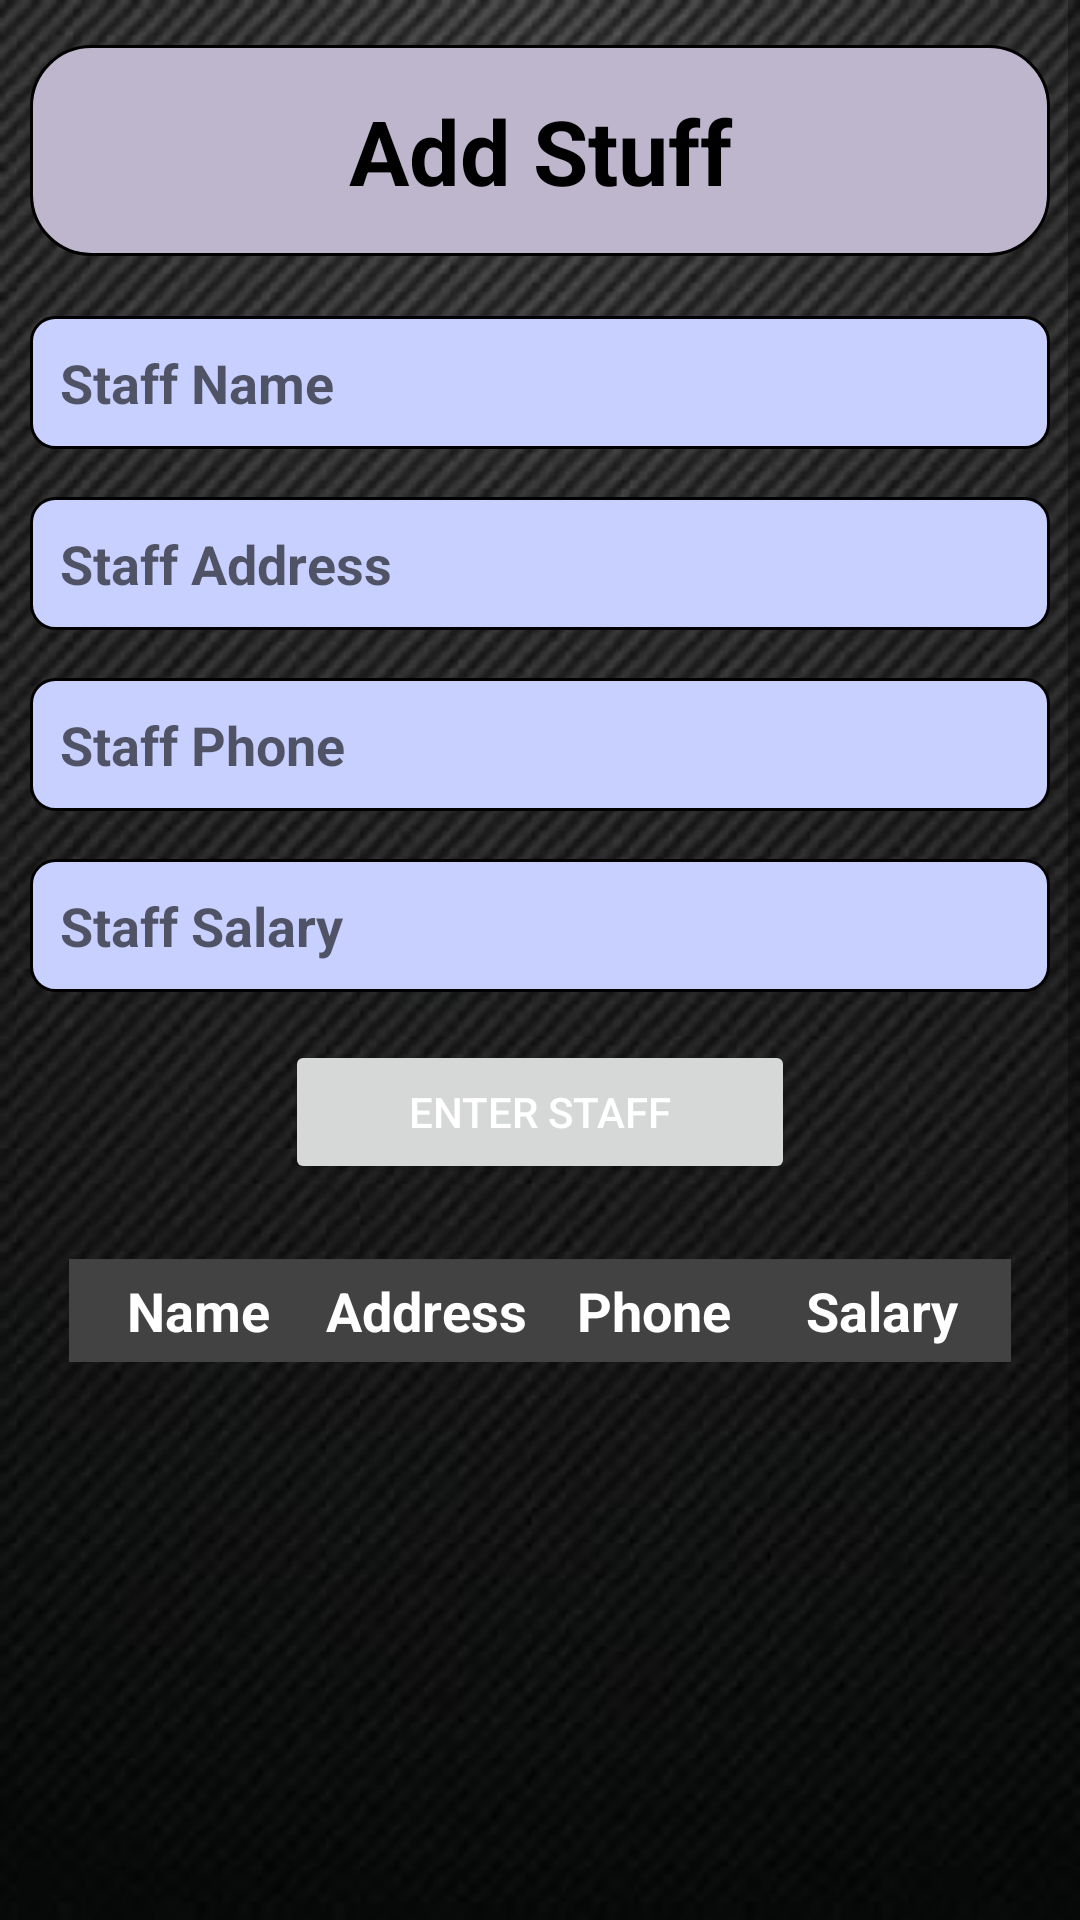

Layout XML and referenced resources for this Android screen:
<!-- AndroidManifest.xml: application theme Theme.LoginAndSignUp -->
<!-- res/layout/fragment_stuff_.xml -->
<?xml version="1.0" encoding="utf-8"?>
<RelativeLayout xmlns:android="http://schemas.android.com/apk/res/android"
    xmlns:tools="http://schemas.android.com/tools"
    android:layout_width="match_parent"
    android:layout_height="match_parent"
    android:padding="0dp"
    android:background="@drawable/dark_bg_img"
    tools:context=".View.Fragments.StuffFragment">

    <ScrollView
        android:layout_width="match_parent"
        android:layout_height="wrap_content"
        android:padding="0dp">


        <LinearLayout
            android:layout_width="match_parent"
            android:layout_height="wrap_content"
            android:layout_alignParentStart="true"
            android:layout_alignParentEnd="true"
            android:layout_alignParentBottom="true"
            android:layout_marginStart="10dp"
            android:layout_marginTop="15dp"
            android:layout_marginEnd="10dp"
            android:layout_marginBottom="190dp"
            android:orientation="vertical">


            <TextView
                android:layout_width="match_parent"
                android:layout_height="wrap_content"
                android:layout_marginTop="0dp"
                android:layout_marginBottom="20dp"
                android:background="@drawable/edt_radius"
                android:gravity="center_horizontal"
                android:padding="15dp"
                android:text="Add Stuff"
                android:textColor="@color/black"
                android:textSize="30sp"
                android:textStyle="bold" />

            <EditText
                android:id="@+id/editTextStaffName"
                android:layout_width="match_parent"
                android:layout_height="wrap_content"
                android:layout_marginBottom="16dp"
                android:background="@drawable/edit_text_background"
                android:hint="Staff Name"
                android:inputType="text"
                android:padding="10dp"
                android:textStyle="bold" />

            <EditText
                android:id="@+id/editTextStaffAddress"
                android:layout_width="match_parent"
                android:layout_height="wrap_content"
                android:layout_marginBottom="16dp"
                android:background="@drawable/edit_text_background"
                android:hint="Staff Address"
                android:inputType="text"
                android:padding="10dp"
                android:textStyle="bold" />

            <EditText
                android:id="@+id/editTextStaffPhone"
                android:layout_width="match_parent"
                android:layout_height="wrap_content"
                android:layout_marginBottom="16dp"
                android:background="@drawable/edit_text_background"
                android:hint="Staff Phone"
                android:inputType="phone"
                android:padding="10dp"
                android:textStyle="bold" />

            <EditText
                android:id="@+id/editTextStaffSalary"
                android:layout_width="match_parent"
                android:layout_height="wrap_content"
                android:layout_marginBottom="16dp"
                android:background="@drawable/edit_text_background"
                android:hint="Staff Salary"
                android:inputType="numberDecimal"
                android:padding="10dp"
                android:textStyle="bold" />


            <Button
                android:id="@+id/buttonInsertStaff"
                android:layout_width="170dp"
                android:layout_height="wrap_content"
                android:layout_gravity="center_horizontal"
                android:text="Enter Staff"
                android:textAlignment="center"
                android:textColor="@color/white" />






            <LinearLayout
                android:id="@+id/headerLayout"
                android:layout_width="match_parent"
                android:layout_height="wrap_content"
                android:layout_alignParentTop="true"
                android:layout_alignParentEnd="true"
                android:layout_marginTop="25dp"
                android:background="@color/cardview_dark_background"
                android:gravity="center_vertical"
                android:orientation="horizontal"
                android:padding="5dp"
                android:paddingTop="100dp"
                android:layout_marginStart="13dp"
                android:layout_marginEnd="13dp">

                <TextView
                    android:id="@+id/textViewStaffName"
                    android:layout_width="43dp"
                    android:layout_height="wrap_content"
                    android:layout_weight="1"
                    android:gravity="center"
                    android:text="Name"
                    android:textColor="@android:color/white"
                    android:textSize="18sp"

                    android:textStyle="bold" />

                <TextView
                    android:id="@+id/textViewStaffAddress"
                    android:layout_width="43dp"
                    android:layout_height="wrap_content"
                    android:layout_weight="1"
                    android:gravity="center"
                    android:text="Address"
                    android:textColor="@android:color/white"
                    android:textSize="18sp"

                    android:textStyle="bold" />

                <TextView
                    android:id="@+id/textViewStaffPhone"
                    android:layout_width="43dp"
                    android:layout_height="wrap_content"
                    android:layout_weight="1"
                    android:gravity="center"
                    android:text="Phone"

                    android:textColor="@android:color/white"
                    android:textSize="18sp"
                    android:textStyle="bold" />


                <TextView
                    android:id="@+id/textViewStaffSalary"
                    android:layout_width="43dp"
                    android:layout_height="wrap_content"
                    android:layout_weight="1"
                    android:gravity="center"
                    android:text="Salary"

                    android:textColor="@android:color/white"
                    android:textSize="18sp"
                    android:textStyle="bold" />



            </LinearLayout>

            <androidx.recyclerview.widget.RecyclerView
                android:id="@+id/recyclerViewsss"
                android:layout_width="match_parent"
                android:layout_height="265dp"
                android:layout_below="@id/headerLayout"
                android:layout_alignParentEnd="true"
                android:layout_alignParentBottom="true"
                android:layout_centerHorizontal="true"
                android:layout_marginStart="14dp"
                android:layout_marginTop="0dp"
                android:layout_marginEnd="14dp"
                android:layout_marginBottom="0dp"
                android:padding="0dp" />

            <LinearLayout
                android:layout_width="wrap_content"
                android:layout_height="wrap_content"
                android:layout_alignParentBottom="true"
                android:layout_centerHorizontal="true"
                android:layout_marginBottom="20dp"
                android:orientation="horizontal">


            </LinearLayout>

            <LinearLayout
                android:layout_width="wrap_content"
                android:layout_height="wrap_content"
                android:layout_gravity="center_horizontal"
                android:orientation="horizontal"
                android:layout_marginBottom="30dp"
                android:layout_marginTop="0dp">

                <Button
                    android:id="@+id/deleteButton_s"
                    android:layout_width="wrap_content"
                    android:layout_height="wrap_content"
                    android:text="Delete" />

                <Button
                    android:id="@+id/updateButton_s"
                    android:layout_width="wrap_content"
                    android:layout_height="wrap_content"
                    android:layout_marginStart="10dp"
                    android:text="Update" />
            </LinearLayout>


        </LinearLayout>


    </ScrollView>
</RelativeLayout>
<!-- resources referenced by this layout -->
<resources>
  <color name="black">#FF000000</color>
  <color name="white">#FFFFFFFF</color>
  <!-- drawable dark_bg_img: png bitmap (drawable, 189718 bytes) -->
  <!-- drawable edit_text_background (drawable) -->
  <shape xmlns:android="http://schemas.android.com/apk/res/android">
      <corners android:radius="8dp" />
      <solid android:color="@color/addpro_btn" />
      <stroke
          android:width="1dp"
          android:color="#000000"/>
  </shape>
  <!-- drawable edt_radius (drawable) -->
  <shape xmlns:android="http://schemas.android.com/apk/res/android">
      <corners android:radius="20dp" />
      <solid android:color="@color/colormisti" />
      <stroke
          android:width="1dp"
          android:color="#000000"/>
  </shape>
  <style name="Theme.LoginAndSignUp" parent="Theme.MaterialComponents.DayNight.NoActionBar">
          
          <item name="colorPrimary">@color/purple_500</item>
          <item name="colorPrimaryVariant">@color/purple_700</item>
          <item name="colorOnPrimary">@color/white</item>
          
          <item name="colorSecondary">@color/teal_200</item>
          <item name="colorSecondaryVariant">@color/teal_700</item>
          <item name="colorOnSecondary">@color/black</item>
          
          <item name="android:statusBarColor" tools:targetApi="l">@color/yellow</item>
          
      </style>
  <color name="addpro_btn">#C7D0FF</color>
  <color name="colormisti">#BEB6CD</color>
  <color name="purple_500">#FF6200EE</color>
  <color name="purple_700">#FF3700B3</color>
  <color name="teal_200">#FF03DAC5</color>
  <color name="teal_700">#FF018786</color>
  <color name="yellow">#FFC801</color>
</resources>
